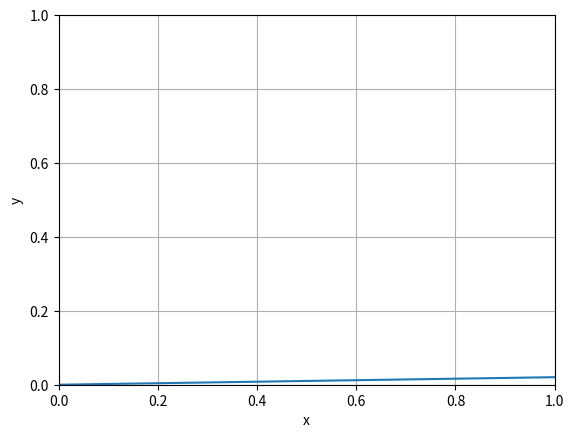

Reproduce this figure in Python.
import numpy as np
from numpy import *
import math
import matplotlib.pyplot as plt
from scipy.interpolate import UnivariateSpline
import sympy as sp
x = [0.1, 0.15, 0.2, 0.3, 0.4, 0.5, 0.6, 0.7, 0.47, 0.5]
y = []
XX, YY, XX2, XY, a1, a0, i = 0, 0, 0, 0, 0, 0, 0
while i < len(x):
    y.append(np.sin(2*x[i]+1) + 2*x[i])
    i += 1
i = 0
while i < (len(x) - 1):
    XX += x[i]
    YY += y[i]
    XX2 += (x[i]) ** 2
    XY += x[i] * y[i]
    i += 1
XX /= len(x)
YY /= len(x)
XX2 /= len(x)
XY /= len(x)
print("X avg =", {XX}, "Y avg =", {YY}, "XY =", {XY}, "XX ** 2 =", {XX2})
a1 = ( XY - XX * YY) / (XX2 - XX ** 2)
a0 = YY - a1 * XX
print("A1 =", {a1}, "A0 =", {a0})
def F(x):
    global a1, a0
    f = a0 + a1 * x
    return F
xs = np.array(linspace(0,1))
f = vectorize(F)
plt.plot(x,y, 'ro', xs)
plt.axis([0, 1, 0, 1])
plt.scatter(x,y)
plt.xlabel('x')
plt.ylabel('y')
plt.grid()
plt.show()
